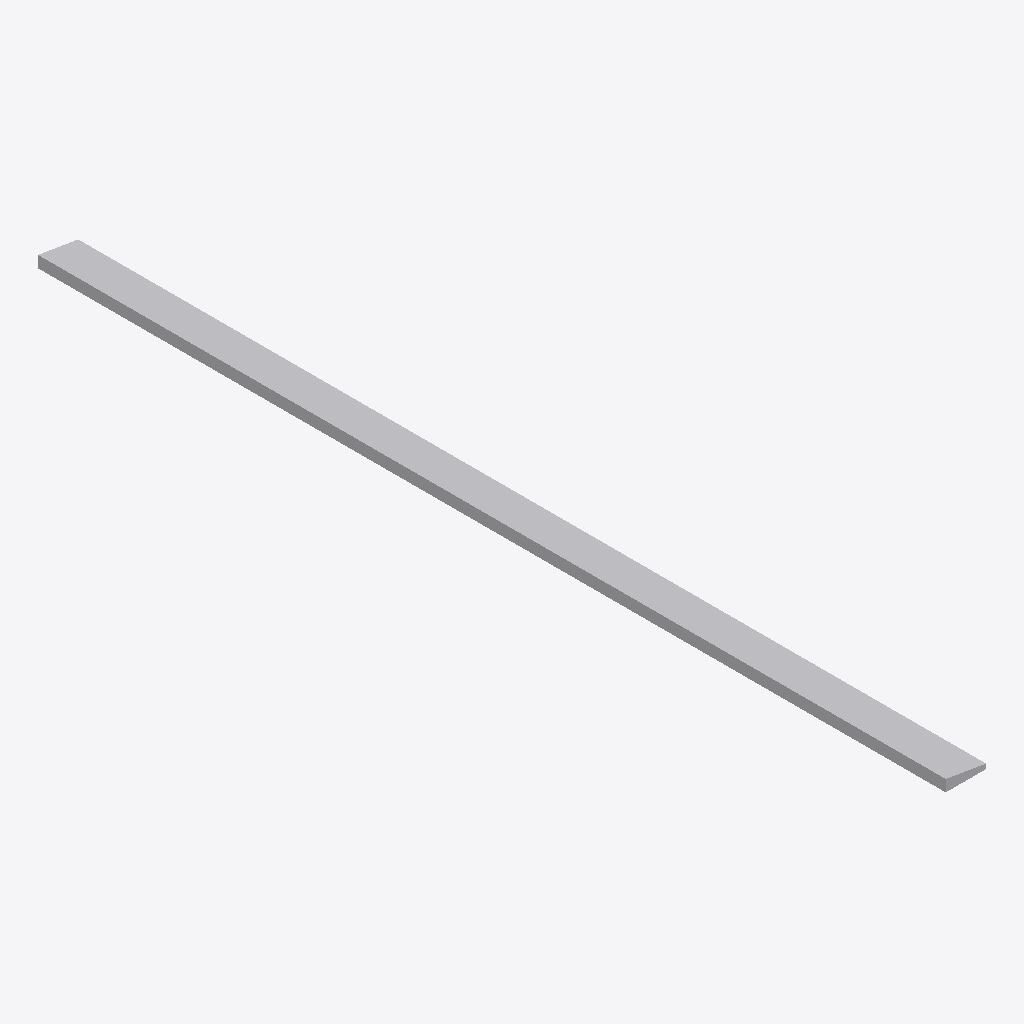
Isometric view of an IFC building model (IFC-SPF (STEP), schema IFC2X3, length unit metre), seen from the south-west, elements coloured by IFC class: 1 other element (light grey).
Extent 0.1 m × 2.0 m × 0.0 m (x, y, z). Elements (1): 1 IfcBuildingElementProxy.

HEADER;
FILE_DESCRIPTION(('ViewDefinition [CoordinationView]'),'2;1');
FILE_NAME('Material tag test.ifc','2019-02-01T02:17:51',('Yorik van Havre','yorik@uncreated.net'),('uncreated.net'),'IfcOpenShell 0.5.0-dev','IfcOpenShell 0.5.0-dev','');
FILE_SCHEMA(('IFC2X3'));
ENDSEC;
DATA;
#20=IFCPROJECT('3580753c_1e44_4e66_87a',#5,'material_tag_test',$,$,$,$,(#11),#19);
#41=IFCSITE('2JqLL09SSHwQtL200dNKHL',#5,'Default Site','',$,$,$,$,.ELEMENT.,$,$,$,$,$);
#43=IFCBUILDING('2JqNnG9SSHwOoz200dNKHL',#5,'Default Building','',$,$,$,$,.ELEMENT.,$,$,$);
#45=IFCBUILDINGSTOREY('2JqNnI9SSHwRH8200dNKHL',#5,'Default Storey','',$,$,$,$,.ELEMENT.,$);
#40=IFCBUILDINGELEMENTPROXY('2Jq6hU9SSHwR9O200dNKHL',#5,'Structure668217191','',$,#37,#39,$,.ELEMENT.);
ENDSEC;
